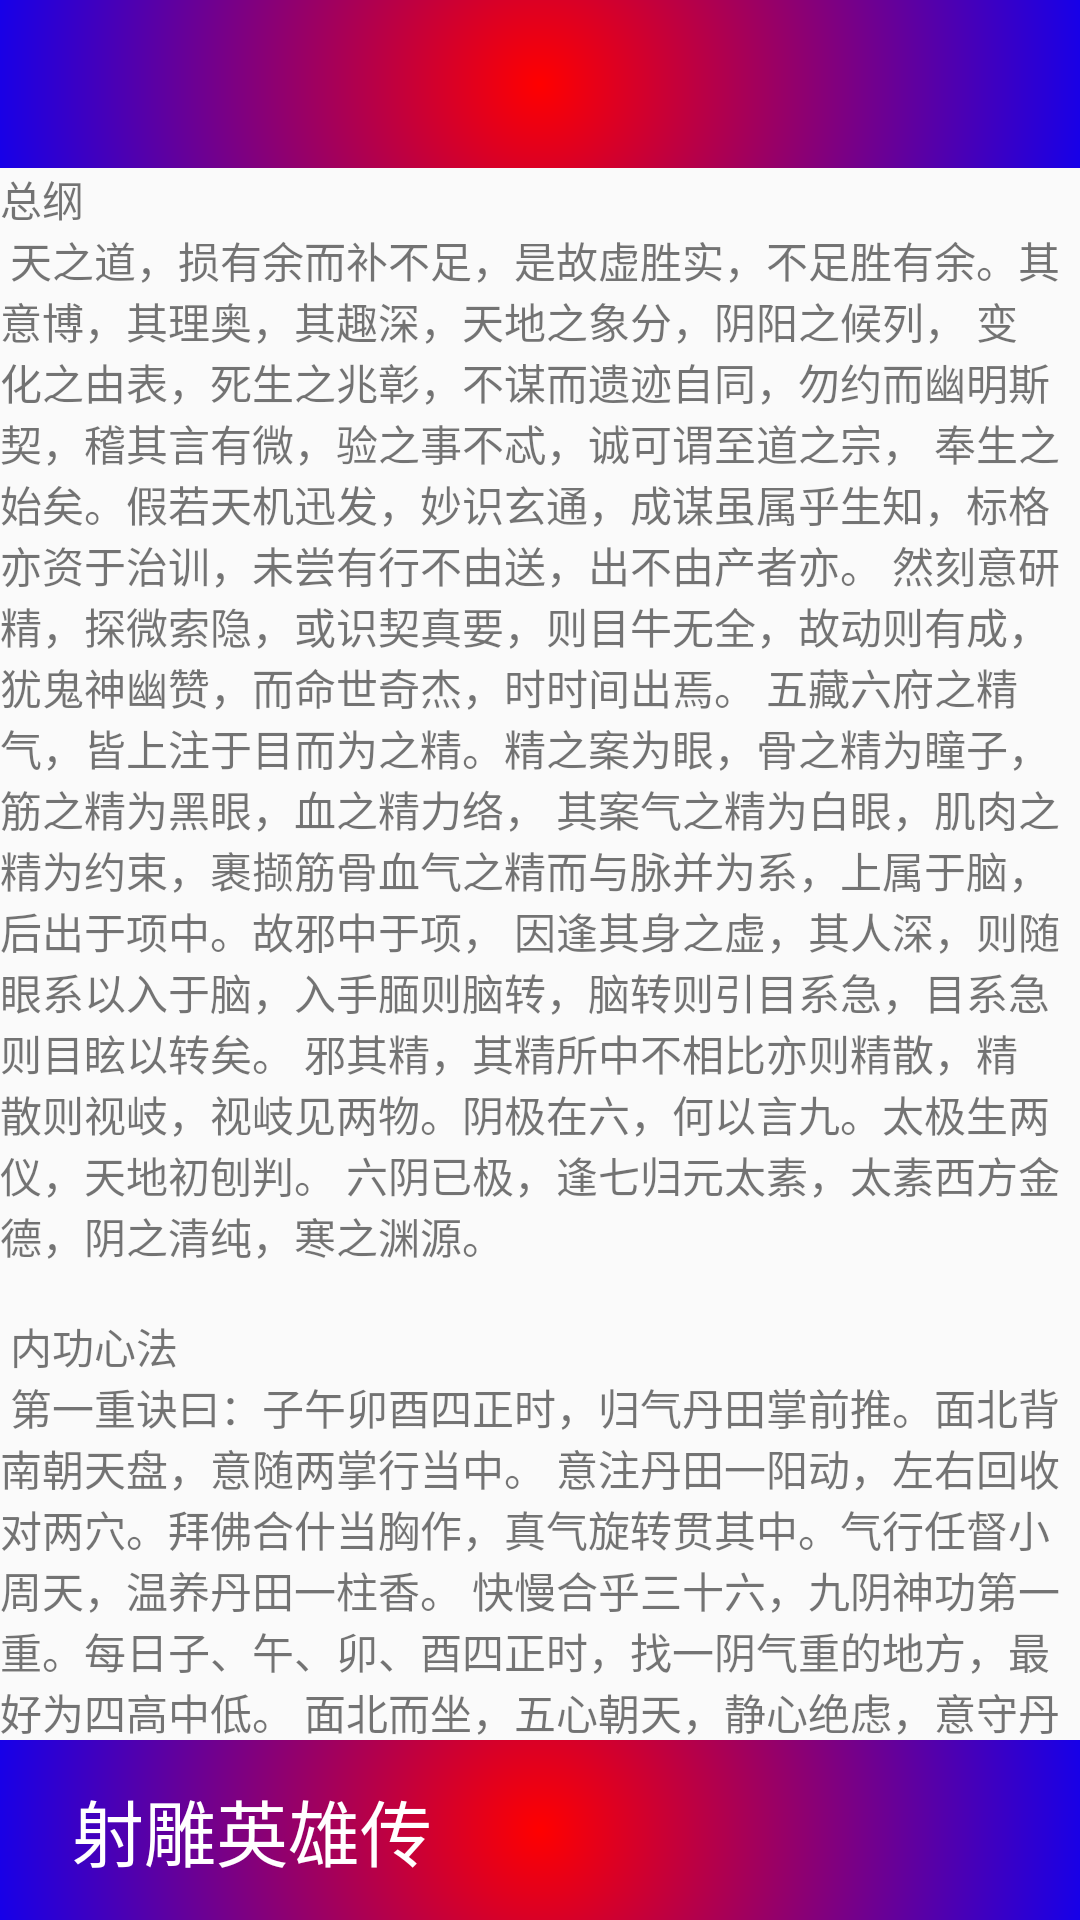

Android layout source for this screen:
<!-- AndroidManifest.xml: application theme AppTheme -->
<!-- res/layout/activity_add_padding.xml -->
<?xml version="1.0" encoding="utf-8"?>
<RelativeLayout xmlns:android="http://schemas.android.com/apk/res/android"
    xmlns:app="http://schemas.android.com/apk/res-auto"
    android:orientation="vertical"
    android:layout_width="match_parent"
    android:layout_height="match_parent">

    <androidx.appcompat.widget.Toolbar
        android:id="@+id/toolbar"
        android:layout_width="match_parent"
        android:layout_height="?attr/actionBarSize"
        android:background="@drawable/bg_gradient_2"
        android:theme="@style/ThemeOverlay.AppCompat.Dark.ActionBar"
        app:popupTheme="@style/ThemeOverlay.AppCompat.Light" />

    <TextView
        android:id="@+id/tvBottom"
        android:layout_width="match_parent"
        android:layout_height="60dp"
        android:background="@drawable/bg_gradient_2"
        android:layout_alignParentBottom="true"
        android:textSize="24sp"
        android:gravity="center_vertical"
        android:paddingLeft="24dp"
        android:paddingStart="24dp"
        android:textColor="@android:color/white"
        android:text="射雕英雄传" />


    <androidx.core.widget.NestedScrollView
        android:layout_width="match_parent"
        android:layout_height="match_parent"
        android:layout_below="@id/toolbar"
        android:layout_above="@id/tvBottom">

        <TextView
            android:layout_width="match_parent"
            android:layout_height="wrap_content"
            android:text="@string/jiuyin"/>

    </androidx.core.widget.NestedScrollView>

</RelativeLayout>
<!-- resources referenced by this layout -->
<resources>
  <!-- drawable bg_gradient_2 (drawable) -->
  <?xml version="1.0" encoding="utf-8"?>
  <shape xmlns:android="http://schemas.android.com/apk/res/android"
      android:shape="rectangle">
      <gradient android:startColor="@color/red"
          android:endColor="@color/blue"
          android:type="radial"
          android:gradientRadius="200dp"/>
  
  </shape>
  <string name="jiuyin">
          总纲\n
          天之道，损有余而补不足，是故虚胜实，不足胜有余。其意博，其理奥，其趣深，天地之象分，阴阳之候列，
          变化之由表，死生之兆彰，不谋而遗迹自同，勿约而幽明斯契，稽其言有微，验之事不忒，诚可谓至道之宗，
          奉生之始矣。假若天机迅发，妙识玄通，成谋虽属乎生知，标格亦资于治训，未尝有行不由送，出不由产者亦。
          然刻意研精，探微索隐，或识契真要，则目牛无全，故动则有成，犹鬼神幽赞，而命世奇杰，时时间出焉。
          五藏六府之精气，皆上注于目而为之精。精之案为眼，骨之精为瞳子，筋之精为黑眼，血之精力络，
          其案气之精为白眼，肌肉之精为约束，裹撷筋骨血气之精而与脉并为系，上属于脑，后出于项中。故邪中于项，
          因逢其身之虚，其人深，则随眼系以入于脑，入手腼则脑转，脑转则引目系急，目系急则目眩以转矣。
          邪其精，其精所中不相比亦则精散，精散则视岐，视岐见两物。阴极在六，何以言九。太极生两仪，天地初刨判。
          六阴已极，逢七归元太素，太素西方金德，阴之清纯，寒之渊源。\n\n
  
          内功心法\n
          第一重诀曰：子午卯酉四正时，归气丹田掌前推。面北背南朝天盘，意随两掌行当中。
          意注丹田一阳动，左右回收对两穴。拜佛合什当胸作，真气旋转贯其中。气行任督小周天，温养丹田一柱香。
          快慢合乎三十六，九阴神功第一重。每日子、午、卯、酉四正时，找一阴气重的地方，最好为四高中低。
          面北而坐，五心朝天，静心绝虑，意守丹田，到一阳初动之时，双手在胸前合什，指尖朝前。
          引丹田之气沿督脉上行，任脉下归丹田。如此待小周天三十六圈。由慢至快。
          气归丹田后，双掌前推，掌心向前，掌指朝天，气行两掌。双掌指下垂，掌指朝下，掌心朝下，迅速收回，
          左手掌心对准气海穴，右手掌心对准命门穴，真气随手式成螺旋状贯入气海、命门两穴。汇于丹田内。
          如此意守下丹田一柱香的时间。待此功练有一定功力，能收发自如，有抗寒之功时可修第二重。\n\n
  
          第二重诀曰：极寒午时正，独坐寒冰床。**面朝北，气行小周天。五心朝天式，打开丹田门。寒气螺旋入，收发当自如。
          合和汇丹田，落雪雪不化。缩如一寒珠，雪落无化雪。扩为雾环身，九阴第二重。每日午时，找一极寒之地，
          面北背南，五心朝天，坐于寒冰床上（一种玉、一年四季都如寒冰一样）。
          今人练习可在冰或雪上练习，静心绝虑，启动周天三十六圈，意守丹田片刻，打开气海、命门两穴，
          分别成螺旋状入寒气，吸一柱香的时间后，关闭以上两穴，丹田内有一寒球再不停的旋转，越转越大，
          至到隔体三丈远，收回。如此反复八十一次，练到雪花落体而不化，放气时雪花距体三尺不落为功成。\n\n
  
          第三重诀曰：法如第二重，阴阳互相克。意在修罡气，热火不侵法。阳中求真阴，九阴第三重。
          每日子时，找一极热之地，坐于火鼎之上（今人练习坐在铁板上，下面加火，应慢慢加热，以不能忍耐为度）。
          面北背南，五心朝天，静心绝虑，起动丹田寒气防止热气侵入，其方法就是第二重所练寒气用以抗热量。此乃“真阳中求真阴”。\n\n
  
          第四重诀曰：法如第三重，阴合阴为生。同为修罡气，静流极之法。以阴练真阴，九阴第四重。
          不拘时间，找一静止不动的水池，五心朝天，坐于湖底，静心绝虑，水位不过脖子，运行丹田真气用以抗水之压力，
          其方法与第三重相同，待体入水，而衣不湿为成。然后找有流动河水中练，急流下练，而衣不湿为成。到此《九阴神功》成。
          如用掌把真气放出击人，就是催心掌。\n\n
  
          第五重采气诀曰：采气不在气，口闭双目开。玄机在于目，神气乾鼎聚。此法为增进内力之法，用以目吸聚宇宙内的精气，
          主要是修炼双眼，使双眼在对敌时能求察分明，并有摄取敌人神魂之效。每日太阳将出之际，站于高处，双眼平视太阳，
          带双眼发热时，意念太阳之气由双目吸入汇于上丹田，吸汇到一定程度自天目穴射出，在由双眼收回，如此反复。\n\n
  
          横空挪移\n
          螺旋九影，左右挪移，其聊不为，以气行之，可幻化九影诱敌。如加九阴白骨爪其威力可增十倍。
          如何横空挪移可据个况自定，今公之二法以参考。 诀曰：左转一，左转半。右转一，右转半。左右转一为不一，横空旋较为太一。
          诀曰：左旋右旋天地旋，左踏右空平地旋。合手阴阳为上旋，右踏左空旋不为。虽为身法，实含玄理。
          须参照“九阴行功诀曰”进行，以防走火。习此功主要为子、午两时，其它时间亦可。必须选一处绝对安静，空气必须流畅。
          此功中的呼吸均为鼻吸鼻呼。习此功贵在持之以恒。功中会出现各种幻境，千万不可惧怕，顺其自然。练功中出现自然腾空，应顺其自然，千万不可妄加意念。
      </string>
  <style name="AppTheme" parent="Theme.AppCompat.Light.NoActionBar">
          
          <item name="colorPrimary">@color/colorPrimary</item>
          <item name="colorPrimaryDark">@color/colorPrimaryDark</item>
          <item name="colorAccent">@color/colorAccent</item>
      </style>
  <color name="red">#FF0000</color>
  <color name="blue">#0000FF</color>
  <color name="colorPrimary">@color/deepSkyBlue</color>
  <color name="colorPrimaryDark">#3700B3</color>
  <color name="colorAccent">@color/deepSkyBlue</color>
  <color name="deepSkyBlue">#00BFFF</color>
</resources>
